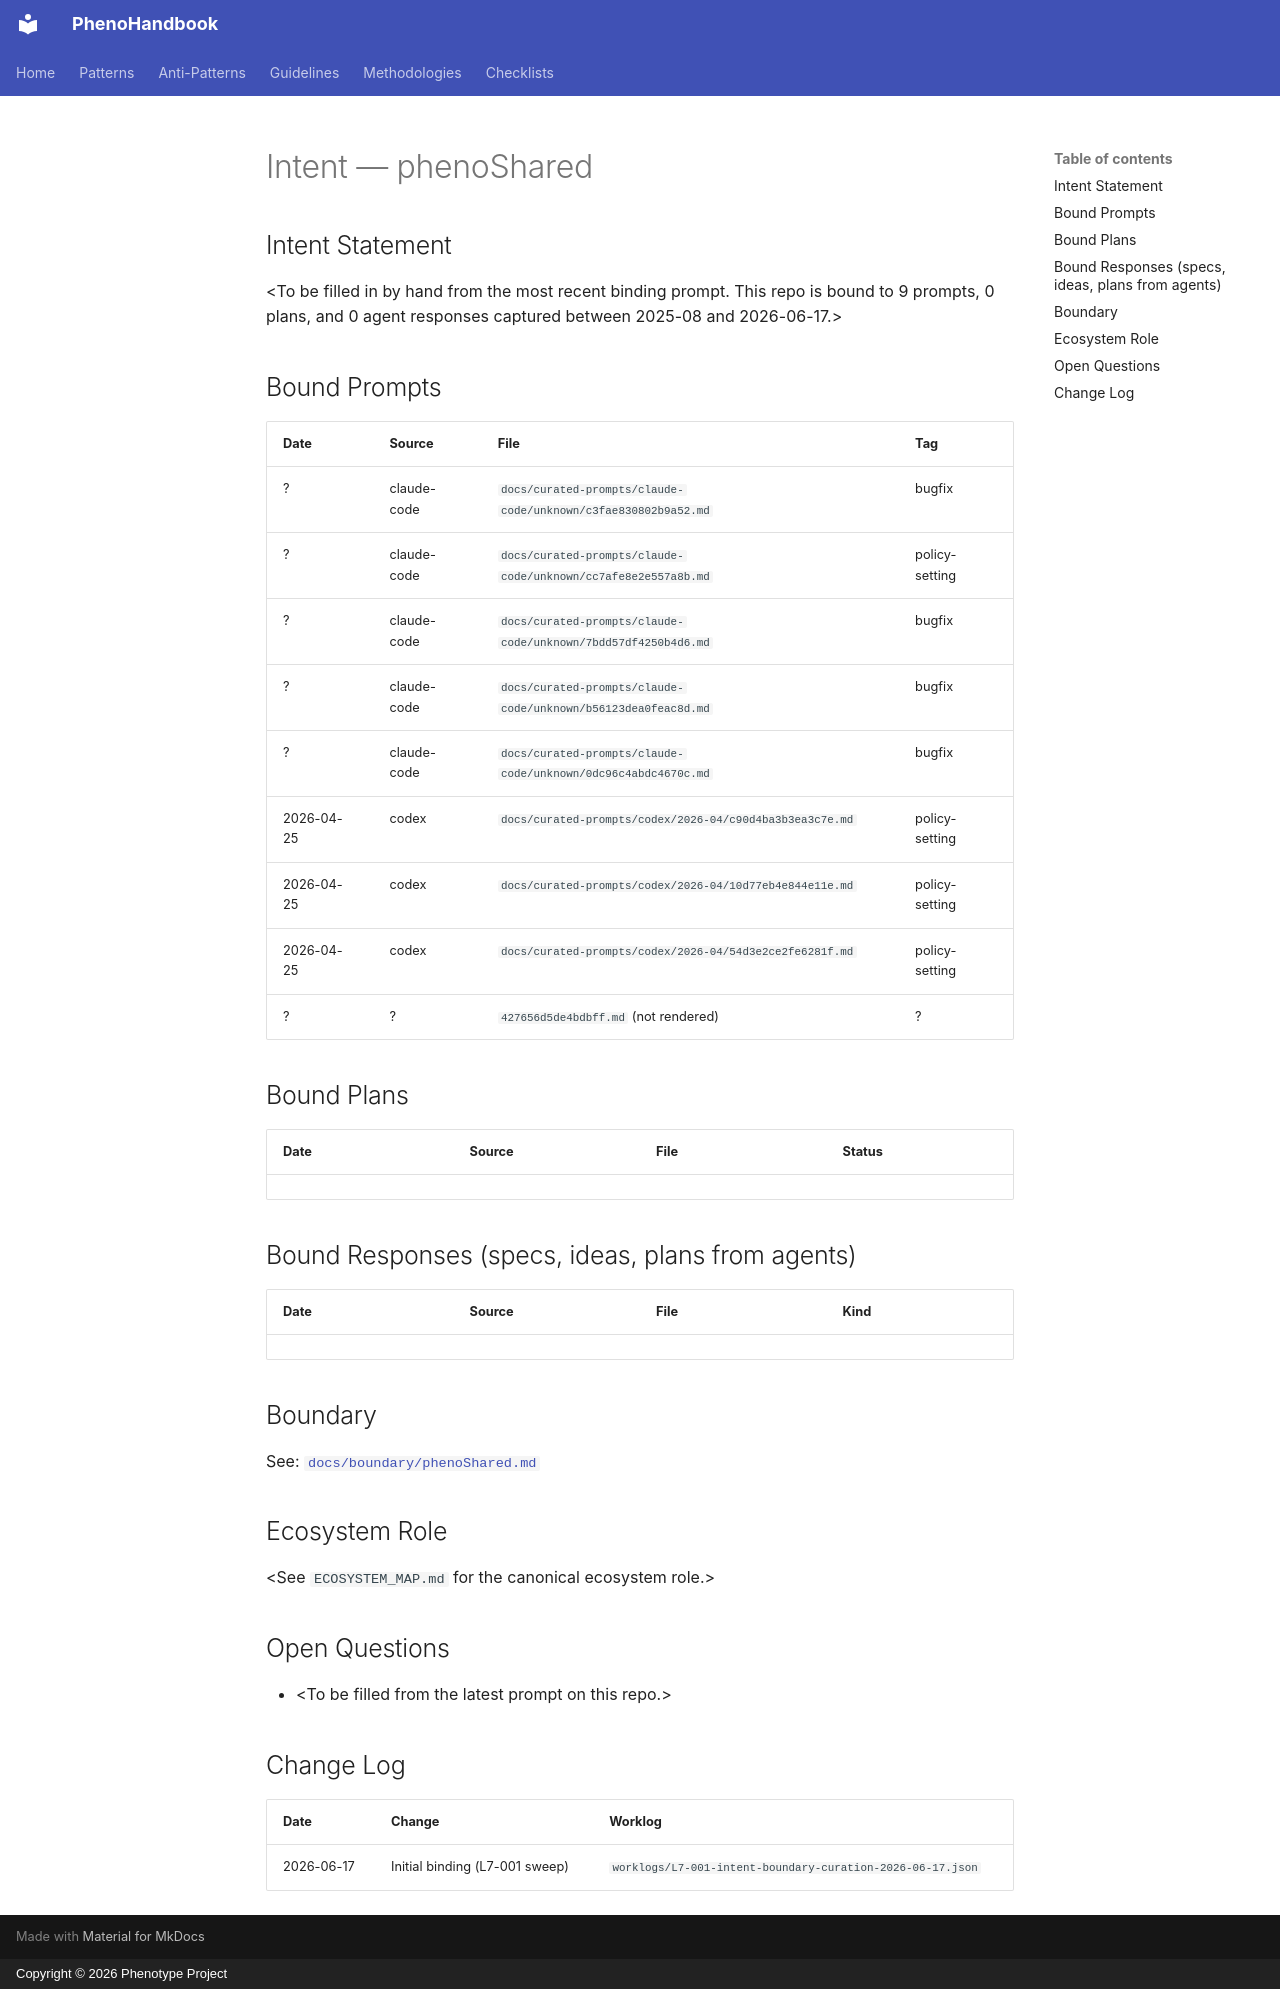

repository: KooshaPari/PhenoShared · page: intent/phenoShared/index.html · generator: mkdocs · copyright: Copyright © 2026 Phenotype Project

---
repo: "phenoShared"
aliases: []
role: unknown
status: active
last_verified: 2026-06-17
bound_prompts: 9
bound_plans: 0
bound_responses: 0
device: macbook
---

# Intent — phenoShared

## Intent Statement

&lt;To be filled in by hand from the most recent binding prompt. This repo is bound to 9 prompts, 0 plans, and 0 agent responses captured between 2025-08 and 2026-06-17.>

## Bound Prompts

| Date | Source | File | Tag |
| ---- | ------ | ---- | --- |
| ? | claude-code | `docs/curated-prompts/claude-code/unknown/c3fae830802b9a52.md` | bugfix |
| ? | claude-code | `docs/curated-prompts/claude-code/unknown/cc7afe8e2e557a8b.md` | policy-setting |
| ? | claude-code | `docs/curated-prompts/claude-code/unknown/7bdd57df4250b4d6.md` | bugfix |
| ? | claude-code | `docs/curated-prompts/claude-code/unknown/b56123dea0feac8d.md` | bugfix |
| ? | claude-code | `docs/curated-prompts/claude-code/unknown/0dc96c4abdc4670c.md` | bugfix |
| 2026-04-25 | codex | `docs/curated-prompts/codex/2026-04/c90d4ba3b3ea3c7e.md` | policy-setting |
| 2026-04-25 | codex | `docs/curated-prompts/codex/2026-04/10d77eb4e844e11e.md` | policy-setting |
| 2026-04-25 | codex | `docs/curated-prompts/codex/2026-04/54d3e2ce2fe6281f.md` | policy-setting |
| ? | ? | `427656d5de4bdbff.md` (not rendered) | ? |

## Bound Plans

| Date | Source | File | Status |
| ---- | ------ | ---- | ------ |

## Bound Responses (specs, ideas, plans from agents)

| Date | Source | File | Kind |
| ---- | ------ | ---- | ---- |

## Boundary

See: [`docs/boundary/phenoShared.md`](../boundary/phenoShared.md)

## Ecosystem Role

&lt;See `ECOSYSTEM_MAP.md` for the canonical ecosystem role.>

## Open Questions

- &lt;To be filled from the latest prompt on this repo.>

## Change Log

| Date | Change | Worklog |
| ---- | ------ | ------- |
| 2026-06-17 | Initial binding (L7-001 sweep) | `worklogs/L7-001-intent-boundary-curation-2026-06-17.json` |
